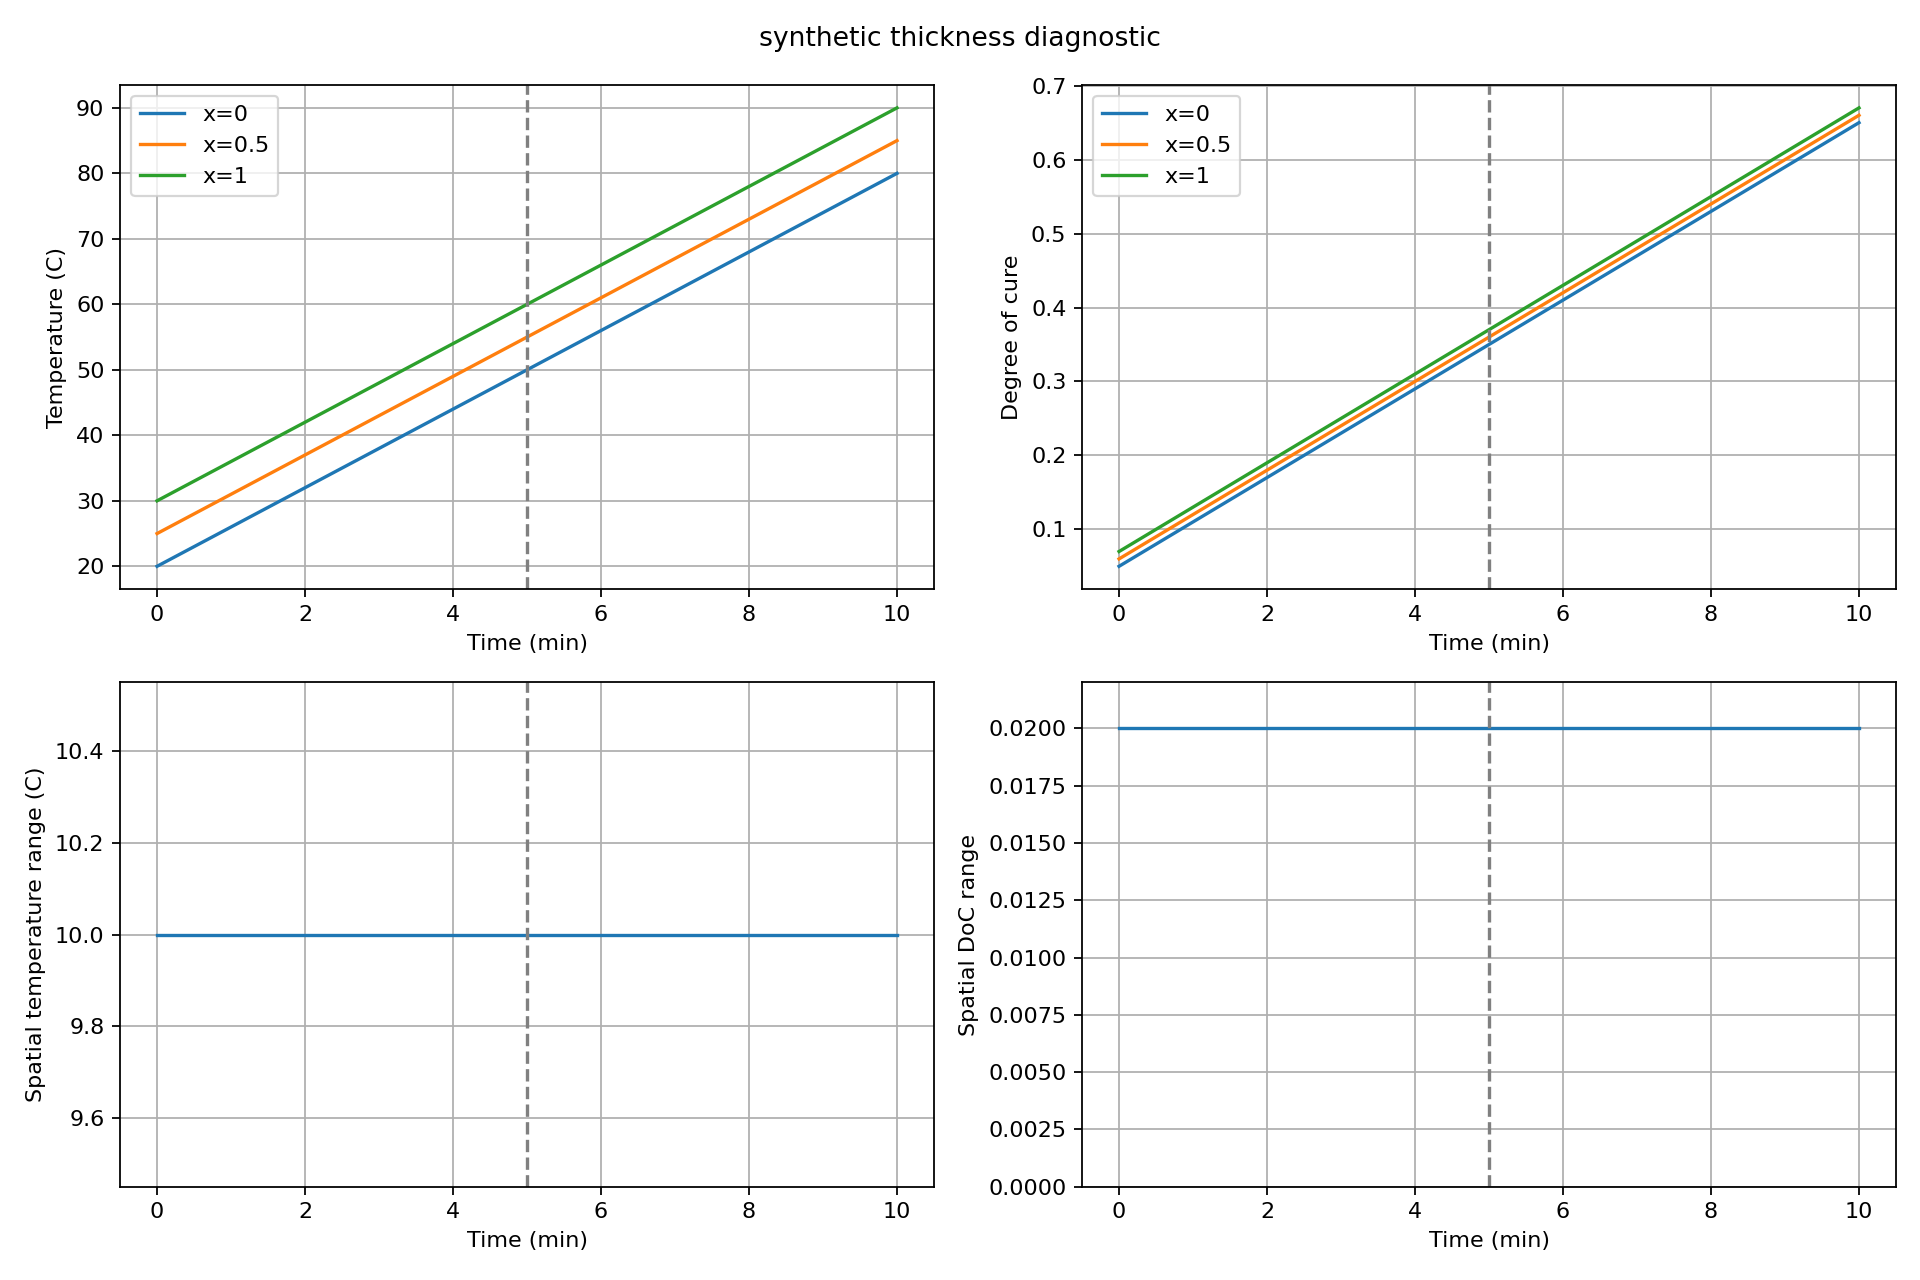

The file beside this chart, header and first rows:
time_seconds, delta_T_C, delta_doc, doc_min, doc_max
0.0, 10.0, 0.02, 0.05, 0.07
10.0, 10.0, 0.02, 0.06, 0.08
20.0, 10.0, 0.02, 0.07, 0.09
30.0, 10.0, 0.02, 0.08, 0.1
40.0, 10.0, 0.02, 0.09, 0.11
50.0, 10.0, 0.02, 0.1, 0.12
60.0, 10.0, 0.02, 0.11, 0.13
70.0, 10.0, 0.02, 0.12, 0.14
80.0, 10.0, 0.02, 0.13, 0.15
90.0, 10.0, 0.02, 0.14, 0.16
100.0, 10.0, 0.02, 0.15, 0.17
110.0, 10.0, 0.02, 0.16, 0.18
120.0, 10.0, 0.02, 0.17, 0.19
130.0, 10.0, 0.02, 0.18, 0.2
140.0, 10.0, 0.02, 0.19, 0.21
150.0, 10.0, 0.02, 0.2, 0.22
160.0, 10.0, 0.02, 0.21, 0.23
170.0, 10.0, 0.02, 0.22, 0.24
180.0, 10.0, 0.02, 0.23, 0.25
190.0, 10.0, 0.02, 0.24, 0.26
200.0, 10.0, 0.02, 0.25, 0.27
210.0, 10.0, 0.02, 0.26, 0.28
220.0, 10.0, 0.02, 0.27, 0.29
230.0, 10.0, 0.02, 0.28, 0.3
240.0, 10.0, 0.02, 0.29, 0.31
250.0, 10.0, 0.02, 0.3, 0.32
260.0, 10.0, 0.02, 0.31, 0.33
270.0, 10.0, 0.02, 0.32, 0.34
280.0, 10.0, 0.02, 0.33, 0.35
290.0, 10.0, 0.02, 0.34, 0.36
300.0, 10.0, 0.02, 0.35, 0.37
310.0, 10.0, 0.02, 0.36, 0.38
320.0, 10.0, 0.02, 0.37, 0.39
330.0, 10.0, 0.02, 0.38, 0.4
340.0, 10.0, 0.02, 0.39, 0.41
350.0, 10.0, 0.02, 0.4, 0.42
360.0, 10.0, 0.02, 0.41, 0.43
370.0, 10.0, 0.02, 0.42, 0.44
380.0, 10.0, 0.02, 0.43, 0.45
390.0, 10.0, 0.02, 0.44, 0.46
400.0, 10.0, 0.02, 0.45, 0.47
410.0, 10.0, 0.02, 0.46, 0.48
420.0, 10.0, 0.02, 0.47, 0.49
430.0, 10.0, 0.02, 0.48, 0.5
440.0, 10.0, 0.02, 0.49, 0.51
450.0, 10.0, 0.02, 0.5, 0.52
460.0, 10.0, 0.02, 0.51, 0.53
470.0, 10.0, 0.02, 0.52, 0.54
480.0, 10.0, 0.02, 0.53, 0.55
490.0, 10.0, 0.02, 0.54, 0.56
500.0, 10.0, 0.02, 0.55, 0.57
510.0, 10.0, 0.02, 0.56, 0.58
520.0, 10.0, 0.02, 0.57, 0.59
530.0, 10.0, 0.02, 0.58, 0.6
540.0, 10.0, 0.02, 0.59, 0.61
550.0, 10.0, 0.02, 0.6, 0.62
560.0, 10.0, 0.02, 0.61, 0.63
570.0, 10.0, 0.02, 0.62, 0.64
580.0, 10.0, 0.02, 0.63, 0.65
590.0, 10.0, 0.02, 0.64, 0.66
... 1 more rows
